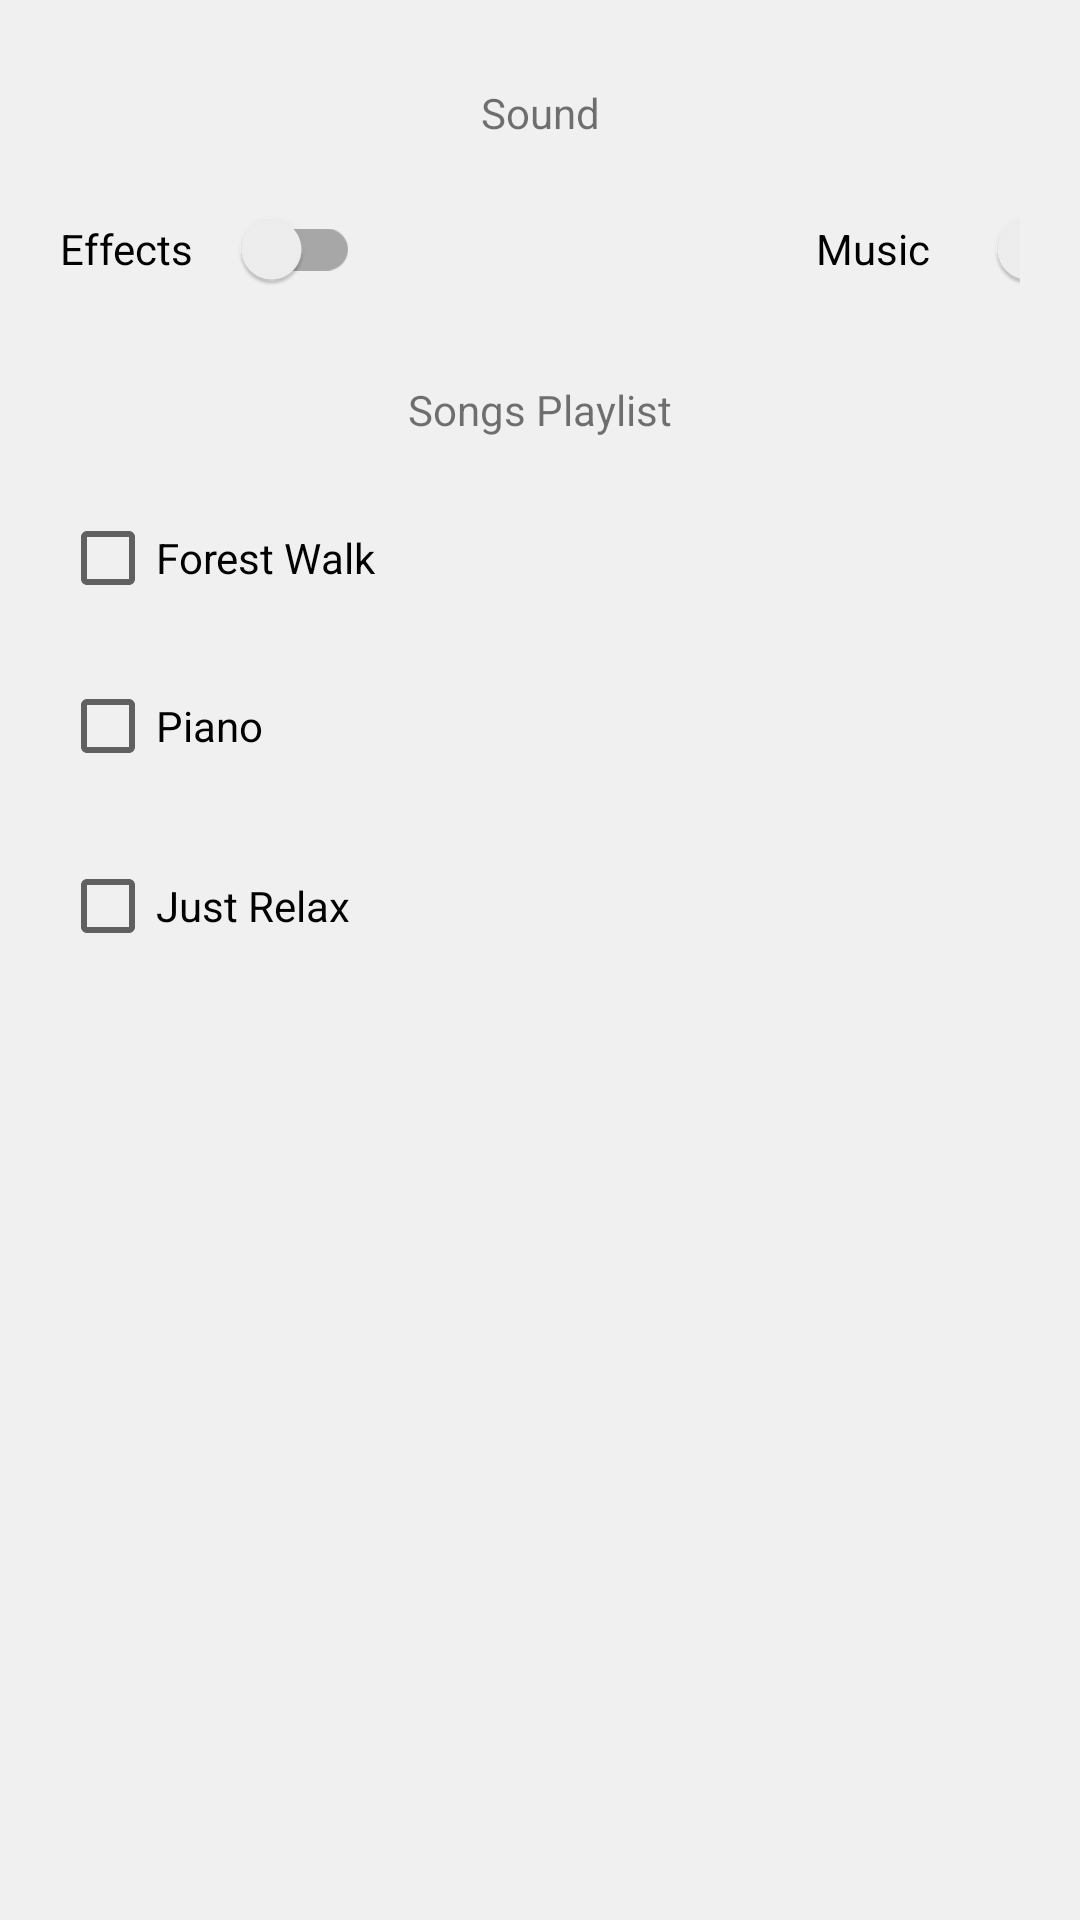

Write the Android layout XML for this screen, with the resource values it uses.
<!-- AndroidManifest.xml: application theme Theme_Green -->
<!-- res/layout/fragment_settings_tab_sound.xml -->
<?xml version="1.0" encoding="utf-8"?>
<ScrollView xmlns:android="http://schemas.android.com/apk/res/android"
    xmlns:app="http://schemas.android.com/apk/res-auto"
    xmlns:tools="http://schemas.android.com/tools"
    android:layout_width="match_parent"
    android:layout_height="wrap_content"
    android:background="?attr/backgroundColor">

    <androidx.constraintlayout.widget.ConstraintLayout
        android:layout_width="match_parent"
        android:layout_height="wrap_content"
        android:padding="20dp">

        <TextView
            android:id="@+id/txtVolume"
            android:layout_width="wrap_content"
            android:layout_height="wrap_content"
            android:layout_marginTop="8dp"
            android:text="@string/Sound"
            app:layout_constraintEnd_toEndOf="parent"
            app:layout_constraintStart_toStartOf="parent"
            app:layout_constraintTop_toTopOf="parent" />

        <TextView
            android:id="@+id/txtMusic"
            android:layout_width="wrap_content"
            android:layout_height="wrap_content"
            android:layout_marginTop="24dp"
            android:text="@string/SongsPlaylist"
            app:layout_constraintEnd_toEndOf="parent"
            app:layout_constraintStart_toStartOf="parent"
            app:layout_constraintTop_toBottomOf="@+id/swchMusic" />

        <androidx.appcompat.widget.SwitchCompat
            android:id="@+id/swchEffects"
            android:layout_width="100dp"
            android:layout_height="40dp"
            android:layout_marginTop="16dp"
            android:text="@string/Effects"
            app:layout_constraintStart_toStartOf="parent"
            app:layout_constraintTop_toBottomOf="@+id/txtVolume" />

        <androidx.appcompat.widget.SwitchCompat
            android:id="@+id/swchMusic"
            android:layout_width="100dp"
            android:layout_height="40dp"
            android:layout_marginStart="152dp"
            android:layout_marginTop="16dp"
            android:text="@string/Music"
            app:layout_constraintStart_toEndOf="@+id/swchEffects"
            app:layout_constraintTop_toBottomOf="@+id/txtVolume" />

        <CheckBox
            android:id="@+id/chkBoxSong1"
            android:layout_width="wrap_content"
            android:layout_height="wrap_content"
            android:layout_marginTop="16dp"
            android:text="Forest Walk"
            app:layout_constraintStart_toStartOf="parent"
            app:layout_constraintTop_toBottomOf="@+id/txtMusic" />

        <CheckBox
            android:id="@+id/chkBoxSong2"
            android:layout_width="wrap_content"
            android:layout_height="wrap_content"
            android:layout_marginTop="8dp"
            android:text="Piano"
            app:layout_constraintStart_toStartOf="parent"
            app:layout_constraintTop_toBottomOf="@+id/chkBoxSong1" />

        <CheckBox
            android:id="@+id/chkBoxSong3"
            android:layout_width="wrap_content"
            android:layout_height="wrap_content"
            android:layout_marginTop="132dp"
            android:text="Just Relax"
            app:layout_constraintStart_toStartOf="parent"
            app:layout_constraintTop_toBottomOf="@+id/txtMusic" />

    </androidx.constraintlayout.widget.ConstraintLayout>
</ScrollView>
<!-- resources referenced by this layout -->
<resources>
  <string name="Effects">Effects</string>
  <string name="Music">Music</string>
  <string name="SongsPlaylist">Songs Playlist</string>
  <string name="Sound">Sound</string>
  <style name="Theme_Green" parent="Theme.MaterialComponents.Light.NoActionBar">
          
          <item name="colorPrimary">#2e7d32</item>
          <item name="colorPrimaryVariant">#005005</item>
          <item name="colorOnPrimary">#FFFFFF</item>
          <item name="backgroundColor">#F0F0F0</item>
          
          <item name="colorSecondary">@color/teal_200</item>
          <item name="colorSecondaryVariant">@color/teal_700</item>
          <item name="colorOnSecondary">#000000</item>
          
          <item name="android:statusBarColor" tools:targetApi="l">?attr/colorPrimaryVariant</item>
          
      </style>
  <color name="teal_200">#FF03DAC5</color>
  <color name="teal_700">#FF018786</color>
</resources>
